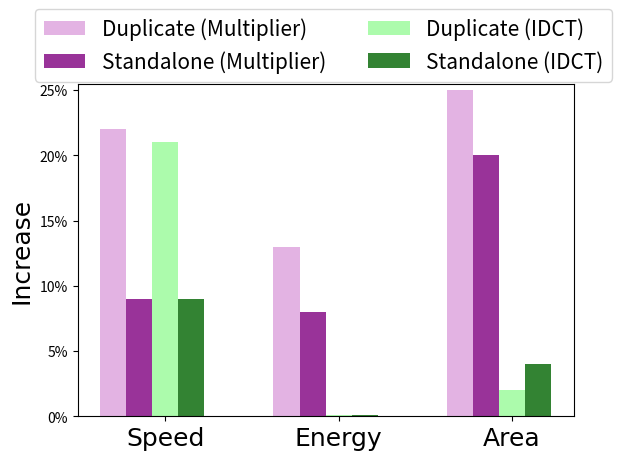

Source code (Python):
import numpy as np
from matplotlib.ticker import FuncFormatter
import matplotlib.pyplot as plt
import math 
from matplotlib.ticker import FormatStrFormatter
def gen_speedup_bar_plot():
    # data to plot
    n_groups = 3
    #Traditional_delay = (1, 1, 1, 1)
    """ 
    duplicated = ((.209/.223-1), (.743/.686-1), (.825/.673-1))
    delay_profile = (.209/.197 -1,.743/.7075 -1 ,.825/.761-1)
    delay_profile_2 = (.209/.194-1,.743/.732 -1 , .825/.758-1)
    """

    duplicated = ((.209/.223-1), (.743/.686-1), (.825/.673-1))
    delay_profile = (.209/.194-1, .743/.7075 -1 ,.825/.758-1)




    # create plot
    fig, ax = plt.subplots()
    index = np.arange(n_groups)
    bar_width = 0.15
    opacity = 0.8
     
    #rects1 = plt.bar(index, Traditional, bar_width,
    #                 alpha=opacity,
    #                 color='b',
    #                 label='Traditional')
     
    rects2 = plt.bar(index , duplicated, bar_width,
                     alpha=opacity,
                     color='b',
                     label='Duplicated')
     
    rects3 = plt.bar(index + bar_width, delay_profile, bar_width,
                     alpha=opacity,
                     color='g',
                     label='All in One')
     
    """ 
    rects3 = plt.bar(index + 2*bar_width, delay_profile_2, bar_width,
                     alpha=opacity,
                     color='y',
                     label='Delay Profile 2')
     
    """

    plt.xlabel('Hardware Module')
    plt.ylabel('Speed-up (%)')
    plt.title('Speed-up of Different Guardbanding Methods')
    plt.xticks(index + bar_width, ('Add', 'Mul', 'IDCT'))
    plt.legend()
     
    plt.tight_layout()
    plt.savefig("./results_for_paper/method_speedup.png")
    plt.show()


def gen_energy_bar_plot():
    # data to plot
    n_groups = 3
    #Traditional_delay = (1, 1, 1, 1)
    """ 
    duplicated = (.5180/.2858 - 1,17.314/10.962 -1,1.732/1.598 -1)
    delay_profile = (.341007/.2858 -1,14.597/10.962 -1,1.849/1.598 -1)
    delay_profile_2 = (.3270/.2858 -1,15.162/10.962 -1,1.652/1.598 -1)
    """
    duplicated = (.5180/.2858 - 1,17.314/10.962 -1,1.732/1.598 -1)
    delay_profile = (.3270/.2858 -1, 14.597/10.962 -1,1.652/1.598 -1)

    # create plot
    fig, ax = plt.subplots()
    index = np.arange(n_groups)
    bar_width = 0.15
    opacity = 0.8
     
    #rects1 = plt.bar(index, Traditional, bar_width,
    #                 alpha=opacity,
    #                 color='b',
    #                 label='Traditional')
     
    rects2 = plt.bar(index , duplicated, bar_width,
                     alpha=opacity,
                     color='b',
                     label='Duplicated')
     
    rects3 = plt.bar(index + bar_width, delay_profile, bar_width,
                     alpha=opacity,
                     color='g',
                     label='All in One')
     
    """ 
    rects3 = plt.bar(index + 2*bar_width, delay_profile_2, bar_width,
                     alpha=opacity,
                     color='y',
                     label='Delay Profile 2')
    """


    plt.xlabel('Hardware Module')
    plt.ylabel('Energy (%)')
    plt.title('Energy Overhead of Different Guardbanding Methods')
    plt.xticks(index + bar_width, ('Adder', 'Multiplier', 'IDCT'))
    plt.legend()
     
    plt.tight_layout()
    plt.savefig("./results_for_paper/method_energyOverhead.png")
    plt.show()


def gen_idct():
    #--- add
    # data to plot
    n_groups = 3
    #Traditional_delay = (1, 1, 1, 1)
    """ 
    duplicated = (.5180/.2858 - 1,17.314/10.962 -1,1.732/1.598 -1)
    delay_profile = (.341007/.2858 -1,14.597/10.962 -1,1.849/1.598 -1)
    delay_profile_2 = (.3270/.2858 -1,15.162/10.962 -1,1.652/1.598 -1)
    """
    duplicated__cl = (22, 13, 25)
    AIO__cl = (9, 8, 20)
    duplicated__ED = (21, 0.1, 2)
    AIO__ED = (9, 0.1, 4)
    #lower_bound__acc = (572)
    #lower_bound__apx = (431)

    #duplicated = (14203)
    #lower_bound__acc = (8776.1379)
    #lower_bound__apx = (5443.42)



    # create plot
    fig, ax = plt.subplots()
    figsize=(7,5.5)
    box = ax.get_position()
    ax.set_position([box.x0+.01, box.y0, box.width ,  box.height*.9])
    index = np.arange(n_groups)
    bar_width = 0.15
    opacity = 0.8
    plt.rc('font', size='14')
    #rects1 = plt.bar(index, Traditional, bar_width,
    #                 alpha=opacity,
    #                 color='b',
    #                 label='Traditional')
     
    rects2 = plt.bar(index -bar_width, duplicated__cl, bar_width,
                     alpha=opacity,
                     color="plum",
                     label='Duplicate (Multiplier)')
     
    rects3 = plt.bar(index + bar_width - bar_width, AIO__cl, bar_width,
                     alpha=opacity,
                     color="purple",
                     #hatch="////", 
                     label='Standalone (Multiplier)')
    

    rects4 = plt.bar(index+2*bar_width -bar_width, duplicated__ED, bar_width,
                     alpha=opacity,
                     color='palegreen',
                     label='Duplicate (IDCT)')
     
    rects5 = plt.bar(index + 3*bar_width -bar_width, AIO__ED, bar_width,
                     alpha=opacity,
                     color='darkgreen',
                     #hatch="////",
                     label='Standalone (IDCT)')
 


    """ 
    rects3 = plt.bar(index + 2*bar_width, delay_profile_2, bar_width,
                     alpha=opacity,
                     color='y',
                     label='Delay Profile 2')
    """


    #plt.xlabel('Metric')
    #plt.ylabel('Increase (%)', fontname="Arial", fontsize=18)
    #plt.ylabel('Increase (%)',  fontsize=18)
    ax.set_ylabel("Increase", fontsize = 18, fontname="Arial")
    #plt.title("Duplicated Design's Area Overhead normalized to a Stand-alone Static Design")
    plt.xticks(index + bar_width, ('Speed', 'Energy', 'Area'), fontname="Arial",
            fontsize=18)
    
    #plt.legend()
    #plt.tight_layout()
    plt.legend(loc='upper center', bbox_to_anchor=(box.width*.64,
        box.height*1.63), ncol = 2, fontsize=15)
    plt.gca().yaxis.set_major_formatter(FuncFormatter(lambda y,
        _:'{:.0%}'.format(y/100)))
            #FormatStrFormatter('{%d}%'))
    plt.ylim([0, 25.5])
    plt.savefig('idct_all_metrics.pdf', format='pdf', dpi=1200) 
    plt.show()

    
    """
    #--- mul
    # data to plot
    n_groups = 1
    #Traditional_delay = (1, 1, 1, 1)
    duplicated = (.5180/.2858 - 1,17.314/10.962 -1,1.732/1.598 -1)
    delay_profile = (.341007/.2858 -1,14.597/10.962 -1,1.849/1.598 -1)
    delay_profile_2 = (.3270/.2858 -1,15.162/10.962 -1,1.652/1.598 -1)
    duplicated = (14203)
    lower_bound__acc = (8776.1379)
    lower_bound__apx = (5443.42)

    # create plot
    fig, ax = plt.subplots()
    index = np.arange(n_groups)
    bar_width = 0.01
    opacity = 0.8
     
    #rects1 = plt.bar(index, Traditional, bar_width,
    #                 alpha=opacity,
    #                 color='b',
    #                 label='Traditional')
     
    rects2 = plt.bar(index , duplicated, bar_width,
                     alpha=opacity,
                     color='b',
                     label='Duplicated')
     
    rects3 = plt.bar(index + 6*bar_width, lower_bound__acc, bar_width,
                     alpha=opacity,
                     color='g',
                     label='stand alone approximate')
    
    rects4 = plt.bar(index + 12*bar_width, lower_bound__apx, bar_width,
                     alpha=opacity,
                     color='r',
                     label='stand alone accurate')
     

    rects3 = plt.bar(index + 2*bar_width, delay_profile_2, bar_width,
                     alpha=opacity,
                     color='y',
                     label='Delay Profile 2')


    plt.xlabel('Hardware Module')
    plt.ylabel('Area(area unit, need to be figured out)')
    plt.title('Area For Various Modules')
    plt.xticks(index + 15*bar_width, (''))#, 'Multiplier', 'IDCT'))
    plt.legend()
     
    plt.tight_layout()
    plt.savefig("./results_for_paper/duplicate_stand_alone__mul_area.png")
    plt.show()
    """

    

def gen_delay_bar_plot_duplicated_standalone():
    #--- add 
    # data to plot
    n_groups = 2
    #Traditional_delay = (1, 1, 1, 1)
    """ 
    duplicated = (.5180/.2858 - 1,17.314/10.962 -1,1.732/1.598 -1)
    delay_profile = (.341007/.2858 -1,14.597/10.962 -1,1.849/1.598 -1)
    delay_profile_2 = (.3270/.2858 -1,15.162/10.962 -1,1.652/1.598 -1)
    """
    duplicated = (.175, .167)
    stand_alone = (.147, .137)

    # create plot
    fig, ax = plt.subplots()
    index = np.arange(n_groups)
    bar_width = 0.3
    opacity = 0.8
    plt.rc('font', size='15')
    #rects1 = plt.bar(index, Traditional, bar_width,
    #                 alpha=opacity,
    #                 color='b',
    #                 label='Traditional')
     
    rects2 = plt.bar(index , duplicated, bar_width,
                     alpha=opacity,
                     color='b',
                     label='Duplicated')
     
    rects3 = plt.bar(index + bar_width, stand_alone, bar_width,
                     alpha=opacity,
                     color='g',
                     label='stand alone')
    
    

    """ 
    rects3 = plt.bar(index + 2*bar_width, delay_profile_2, bar_width,
                     alpha=opacity,
                     color='y',
                     label='Delay Profile 2')
    """

    plt.xlabel('Quality Level')
    plt.ylabel('Delay(ns)')
    #plt.title("Adder's Delay for Various Quality Levels")
    plt.xticks(index + 1*bar_width, ('32x32', '24x24'))
    #plt.xticks(index + 4*bar_width, ("approximate"))#, 'Multiplier', 'IDCT'))
    plt.legend(loc='upper center', bbox_to_anchor=(.5, 1))
     
    plt.tight_layout()
    plt.ylim([0, .22])
    plt.savefig("./results_for_paper/duplicated_vs_standalone__add_delay.png")
    plt.show()


    #sys.exit()
    #--- mul 
    # data to plot
    n_groups = 2
    #Traditional_delay = (1, 1, 1, 1)
    """ 
    duplicated = (.5180/.2858 - 1,17.314/10.962 -1,1.732/1.598 -1)
    delay_profile = (.341007/.2858 -1,14.597/10.962 -1,1.849/1.598 -1)
    delay_profile_2 = (.3270/.2858 -1,15.162/10.962 -1,1.652/1.598 -1)
    """
    duplicated = (.552, .484)
    stand_alone = (.522, .470)

    # create plot
    fig, ax = plt.subplots()
    index = np.arange(n_groups)
    bar_width = 0.3
    opacity = 0.8
     
    #rects1 = plt.bar(index, Traditional, bar_width,
    #                 alpha=opacity,
    #                 color='b',
    #                 label='Traditional')
     
    rects2 = plt.bar(index , duplicated, bar_width,
                     alpha=opacity,
                     color='b',
                     label='Duplicated')
     
    rects3 = plt.bar(index + bar_width, stand_alone, bar_width,
                     alpha=opacity,
                     color='g',
                     label='stand alone')
    
    

    """ 
    rects3 = plt.bar(index + 2*bar_width, delay_profile_2, bar_width,
                     alpha=opacity,
                     color='y',
                     label='Delay Profile 2')
    """


    plt.xlabel('Quality Level')
    plt.ylabel('Delay(ns)')
    #plt.title("Multiplier's Delay for Various Quality Levels")
    plt.xticks(index + 1*bar_width, ('Speed-up', 'Energy Overhead', 'Area Overhead'))
    #plt.xticks(index + 15*bar_width, (''))#, 'Multiplier', 'IDCT'))
    plt.legend(loc='upper center', bbox_to_anchor=(.1, 1))
    plt.tight_layout()
    plt.ylim([0, .65])
    plt.savefig("./results_for_paper/duplicated_vs_standalone__mul_delay.png")
    plt.show()





#gen_speedup_bar_plot()
#gen_energy_bar_plot()

gen_idct()
#gen_delay_bar_plot_duplicated_standalone()




